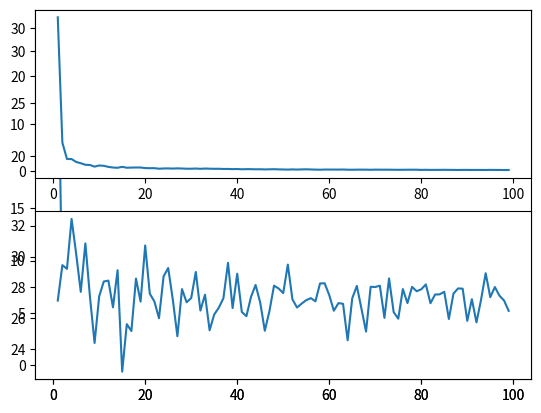

Write Python code to recreate this figure.
import numpy as np
import math
from scipy.stats import norm, chi2
import matplotlib.pyplot as plt
from scipy.stats import moment

N = 100
gamma = 0.7

first = []
second = []

def nmoment(x, i, n):
    return np.sum(x**i) / n

for i in range(1, N):
    s = []
    for j in range(0, 20):
        x = 1 / (chi2.ppf((1 - gamma) / 2, i))
        y = 1 / (chi2.ppf((1 + gamma) / 2, i))
        s.append(abs(nmoment(np.random.normal(0, 1, i), 2, 1) * (x - y)))
    first.append(np.mean(s))

    ###############

    s = []
    for j in range(0, 20):
        x = (norm.ppf((3 + gamma) / 4))
        y = (norm.ppf((3 - gamma) / 4))
        nprn = np.random.normal(0, 1, i)
        s.append(abs(nmoment(nprn * nprn, 1, 1) * (1/(x * x * i) - 1/(y * y * i))))
    second.append(np.mean(s))

plt.plot([i for i in range(1, N)], first)

plt.subplot(2, 1, 1)

plt.plot([i for i in range(1, N)], first)
plt.subplot(2, 1, 2)
plt.plot([i for i in range(1, N)], second)
plt.show()